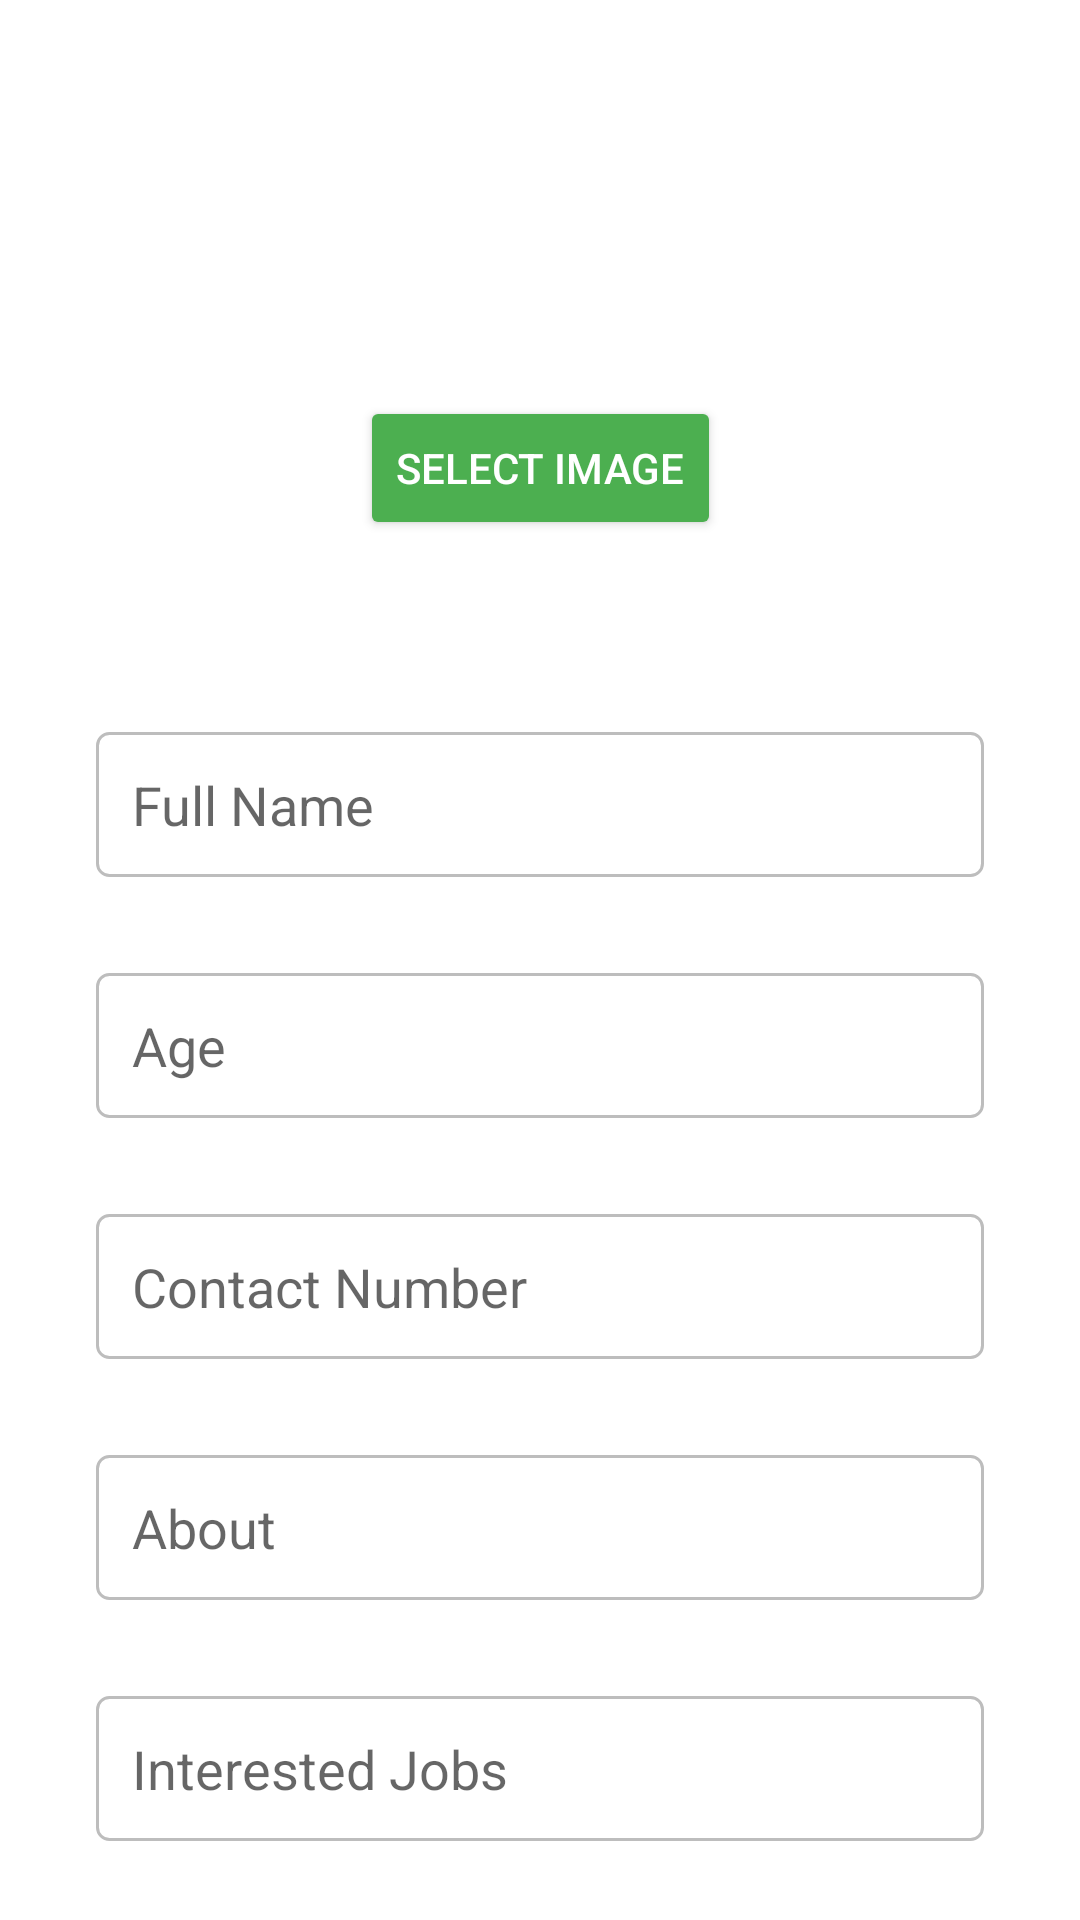

Here is an Android app screen rendered from its layout file. Give the layout XML and the strings, colors and styles it references.
<!-- AndroidManifest.xml: application theme Theme.MaterialComponents.DayNight.NoActionBar -->
<!-- res/layout/activity_edit_freelancer.xml -->
<?xml version="1.0" encoding="utf-8"?>
<androidx.constraintlayout.widget.ConstraintLayout xmlns:android="http://schemas.android.com/apk/res/android"
    xmlns:app="http://schemas.android.com/apk/res-auto"
    xmlns:tools="http://schemas.android.com/tools"
    android:layout_width="match_parent"
    android:layout_height="match_parent"
    tools:context=".EditFreelancer">

    <ImageView
        android:id="@+id/profileImageView"
        android:layout_width="100dp"
        android:layout_height="100dp"
        android:layout_marginTop="16dp"
        android:layout_marginBottom="16dp"
        android:scaleType="centerCrop"
        app:layout_constraintEnd_toEndOf="parent"
        app:layout_constraintStart_toStartOf="parent"
        app:layout_constraintTop_toTopOf="parent"
        android:src="@mipmap/ic_launcher" />

    <Button
        android:id="@+id/selectImageButton"
        android:layout_width="wrap_content"
        android:layout_height="wrap_content"
        android:text="Select Image"
        style="@style/ButtonStyle"
        app:layout_constraintEnd_toEndOf="parent"
        app:layout_constraintStart_toStartOf="parent"
        app:layout_constraintTop_toBottomOf="@+id/profileImageView"
        android:layout_marginStart="32dp"
        android:layout_marginEnd="32dp"
        android:layout_marginTop="16dp"/>

    <EditText
        android:id="@+id/fullNameEditText"
        android:layout_width="0dp"
        android:layout_height="wrap_content"
        style="@style/EditTextStyle"
        android:layout_marginStart="32dp"
        android:layout_marginEnd="32dp"
        android:layout_marginTop="64dp"
        android:ems="10"
        android:hint="Full Name"
        android:inputType="textPersonName"
        app:layout_constraintEnd_toEndOf="parent"
        app:layout_constraintStart_toStartOf="parent"
        app:layout_constraintTop_toBottomOf="@+id/selectImageButton" />

    <EditText
        android:id="@+id/ageEditText"
        android:layout_width="0dp"
        android:layout_height="wrap_content"
        style="@style/EditTextStyle"
        android:layout_marginStart="32dp"
        android:layout_marginEnd="32dp"
        android:layout_marginTop="32dp"
        android:ems="10"
        android:hint="Age"
        android:inputType="number"
        app:layout_constraintEnd_toEndOf="parent"
        app:layout_constraintStart_toStartOf="parent"
        app:layout_constraintTop_toBottomOf="@+id/fullNameEditText" />

    <EditText
        android:id="@+id/contactNumberEditText"
        android:layout_width="0dp"
        android:layout_height="wrap_content"
        style="@style/EditTextStyle"
        android:layout_marginStart="32dp"
        android:layout_marginEnd="32dp"
        android:layout_marginTop="32dp"
        android:ems="10"
        android:hint="Contact Number"
        android:inputType="phone"
        app:layout_constraintEnd_toEndOf="parent"
        app:layout_constraintStart_toStartOf="parent"
        app:layout_constraintTop_toBottomOf="@+id/ageEditText" />

    <EditText
        android:id="@+id/aboutEditText"
        android:layout_width="0dp"
        android:layout_height="wrap_content"
        style="@style/EditTextStyle"
        android:layout_marginStart="32dp"
        android:layout_marginEnd="32dp"
        android:layout_marginTop="32dp"
        android:ems="10"
        android:hint="About"
        android:inputType="textMultiLine"
        app:layout_constraintEnd_toEndOf="parent"
        app:layout_constraintStart_toStartOf="parent"
        app:layout_constraintTop_toBottomOf="@+id/contactNumberEditText" />

    <EditText
        android:id="@+id/interestedJobsEditText"
        android:layout_width="0dp"
        android:layout_height="wrap_content"
        android:ems="10"
        android:hint="Interested Jobs"
        android:inputType="textMultiLine"
        style="@style/EditTextStyle"
        android:layout_marginStart="32dp"
        android:layout_marginEnd="32dp"
        android:layout_marginTop="32dp"
        app:layout_constraintEnd_toEndOf="parent"
        app:layout_constraintStart_toStartOf="parent"
        app:layout_constraintTop_toBottomOf="@+id/aboutEditText" />

    <Button
        android:id="@+id/saveButton"
        android:layout_width="wrap_content"
        android:layout_height="wrap_content"
        android:text="Submit"
        style="@style/ButtonStyle"
        android:layout_marginStart="32dp"
        android:layout_marginEnd="32dp"
        android:layout_marginTop="32dp"
        app:layout_constraintEnd_toEndOf="parent"
        app:layout_constraintStart_toStartOf="parent"
        app:layout_constraintTop_toBottomOf="@+id/interestedJobsEditText" />

</androidx.constraintlayout.widget.ConstraintLayout>
<!-- resources referenced by this layout -->
<resources>
  <style name="ButtonStyle">
          <item name="android:backgroundTint">#4CAF50</item>
          <item name="android:textColor">@android:color/white</item>
      </style>
  <style name="EditTextStyle">
          <item name="android:background">@drawable/edittext_background</item>
          <item name="android:padding">12dp</item>
      </style>
  <!-- drawable edittext_background (drawable) -->
  <?xml version="1.0" encoding="utf-8"?>
  <shape xmlns:android="http://schemas.android.com/apk/res/android">
      <solid android:color="@android:color/white" />
      <corners android:radius="4dp" />
      <stroke android:color="#BDBDBD" android:width="1dp" />
  </shape>
</resources>
